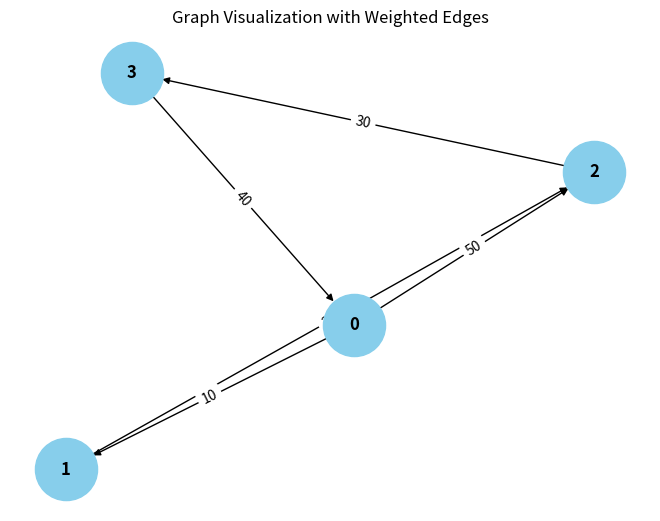

Generate this figure with matplotlib:
from collections import defaultdict

# ---------------------------
# WeightedGraph Class
# ---------------------------
class WeightedGraph:
    def __init__(self, vertices):
        self.vertices = vertices
        self.adj_list = {i: [] for i in range(vertices)}  # Adjacency list for the graph
        self.edges = []  # List to store the edges (u, v, weight)

    def add_edge(self, u, v, weight):
        """Add a single edge to the graph."""
        if (u, v, weight) not in self.edges:
            self.edges.append((u, v, weight))
            self.adj_list[u].append((v, weight))

    def add_multiple_edges(self, edges):
        """Add multiple edges at once."""
        for u, v, weight in edges:
            self.add_edge(u, v, weight)

    def get_edges(self):
        """Return all edges in the graph."""
        return self.edges

    def print_edges(self):
        """Print the edges of the graph."""
        print("Edges in the graph:")
        for u, v, weight in self.edges:
            print(f"{u} -> {v} (Weight: {weight})")

    def print_adj_list(self):
        """Print the adjacency list of the graph."""
        print("Adjacency List of the graph:")
        for u in self.adj_list:
            print(f"{u} -> {self.adj_list[u]}")

    def is_cyclic_directed(self):
        """Detect if there is a cycle in a directed graph using DFS."""
        visited = [False] * self.vertices
        rec_stack = [False] * self.vertices

        def dfs(v):
            visited[v] = True
            rec_stack[v] = True
            for neighbor, _ in self.adj_list[v]:
                if not visited[neighbor] and dfs(neighbor):
                    return True
                elif rec_stack[neighbor]:
                    return True
            rec_stack[v] = False
            return False

        for node in range(self.vertices):
            if not visited[node]:
                if dfs(node):
                    return True
        return False

    def is_cyclic_undirected(self):
        """Detect if there is a cycle in an undirected graph using DFS."""
        visited = [False] * self.vertices

        def dfs(v, parent):
            visited[v] = True
            for neighbor, _ in self.adj_list[v]:
                if not visited[neighbor]:
                    if dfs(neighbor, v):
                        return True
                elif parent != neighbor:
                    return True
            return False

        for node in range(self.vertices):
            if not visited[node]:
                if dfs(node, -1):
                    return True
        return False

    def is_negative_cycle(self):
        """Detect if there is a negative cycle using Bellman-Ford."""
        dist = [float("inf")] * self.vertices
        dist[0] = 0  # Start from node 0

        for _ in range(self.vertices - 1):
            for u, v, weight in self.edges:
                if dist[u] != float("inf") and dist[u] + weight < dist[v]:
                    dist[v] = dist[u] + weight

        for u, v, weight in self.edges:
            if dist[u] != float("inf") and dist[u] * weight < dist[v]:
                return True  # Negative cycle detected
        return False

    def reset_graph(self):
        """Reset the graph to its empty state."""
        self.edges = []  # Clear all edges
        self.adj_list = {i: [] for i in range(self.vertices)}  # Reset adjacency list for each vertex

    def union(self, parent, u, v):
        """Union-find helper function."""
        root_u = self.find_parent(parent, u)
        root_v = self.find_parent(parent, v)
        if root_u != root_v:
            parent[root_u] = root_v

    def find_parent(self, parent, v):
        """Find the root of the node using path compression."""
        if parent[v] == -1:
            return v
        parent[v] = self.find_parent(parent, parent[v])
        return parent[v]

    def is_cyclic_undirected_union_find(self):
        """Detect cycles in an undirected graph using Union-Find."""
        parent = [-1] * self.vertices

        for u, v, _ in self.edges:
            x = self.find_parent(parent, u)
            y = self.find_parent(parent, v)

            if x == y:
                return True
            self.union(parent, x, y)
        return False

    # ---------------------------
    # Helper functions for testing
    # ---------------------------

    def reset_graph_helper(self):
        """Reset the graph to an empty state for testing."""
        self.edges = []
        self.adj_list = defaultdict(list)

    def get_edges_helper(self):
        """Return all edges for testing."""
        return self.edges

    def add_multiple_edges_helper(self, edges):
        """Add multiple edges for testing."""
        for edge in edges:
            self.add_edge(*edge)

# ---------------------------
# Helper Class for Cycle Test Results
# ---------------------------
class CycleDetectionResults:
    def __init__(self):
        self.directed_cycle_detected = False
        self.undirected_cycle_detected = False
        self.negative_cycle_detected = False

# ---------------------------
# Additional Functionalities
# ---------------------------

class GraphRenderer:
    def __init__(self, graph):
        """Initialize the renderer for visualizing the graph."""
        self.graph = graph

    def render_edges(self):
        """Render the edges of the graph."""
        print("\nRendering edges of the graph:")
        for u, v, weight in self.graph.get_edges():
            print(f"{u} -> {v} (Weight: {weight})")

    def render_adj_list(self):
        """Render the adjacency list of the graph."""
        print("\nRendering adjacency list:")
        self.graph.print_adj_list()

    def render_summary(self):
        """Render a summary of the graph."""
        print("\nGraph summary:")
        print(f"Total vertices: {self.graph.vertices}")
        print(f"Total edges: {len(self.graph.get_edges())}")
        print(f"Is cyclic (directed): {self.graph.is_cyclic_directed()}")
        print(f"Is cyclic (undirected): {self.graph.is_cyclic_undirected()}")
        print(f"Has negative cycle: {self.graph.is_negative_cycle()}")

import matplotlib.pyplot as plt
import networkx as nx

class WeightedGraphVisualization:
    def __init__(self, graph):
        """Initialize the visualization of weighted graph."""
        self.graph = graph

    def visualize(self):
        """Visualize the graph with weighted edges using networkx and matplotlib."""
        G = nx.DiGraph()  # Using DiGraph for directed graph visualization

        # Add edges to the networkx graph
        for u, v, weight in self.graph.get_edges():
            G.add_edge(u, v, weight=weight)

        # Draw the graph
        pos = nx.spring_layout(G)  # Layout for node positioning
        edge_labels = nx.get_edge_attributes(G, 'weight')

        # Draw nodes, edges, and labels
        nx.draw(G, pos, with_labels=True, node_color='skyblue', node_size=2000, font_size=12, font_weight='bold')
        nx.draw_networkx_edge_labels(G, pos, edge_labels=edge_labels)

        # Display the plot
        plt.title("Graph Visualization with Weighted Edges")
        plt.show()


# ---------------------------
# Main Program
# ---------------------------

class WeightedGraphHandler:
    def __init__(self, vertices):
        """Initialize the graph handler."""
        self.graph = WeightedGraph(vertices)
        self.renderer = GraphRenderer(self.graph)
        self.visualizer = WeightedGraphVisualization(self.graph)

    def add_edges(self, edges):
        """Add edges to the graph."""
        for edge in edges:
            self.graph.add_edge(*edge)

    def render_graph(self):
        """Render the graph using the renderer."""
        self.renderer.render_edges()
        self.renderer.render_adj_list()

    def visualize_graph(self):
        """Visualize the graph using the visualizer."""
        self.visualizer.visualize()

    def cycle_detection_summary(self):
        """Print the cycle detection summary."""
        print("\nCycle detection summary:")
        print(f"Directed cycle detected: {self.graph.is_cyclic_directed()}")
        print(f"Undirected cycle detected: {self.graph.is_cyclic_undirected()}")
        print(f"Negative cycle detected: {self.graph.is_negative_cycle()}")

# ---------------------------
# Extended Graph Operations
# ---------------------------

class GraphCycleAnalysis:
    def __init__(self, graph):
        """Initialize cycle analysis on the graph."""
        self.graph = graph
        self.results = CycleDetectionResults()

    def analyze_cycles(self):
        """Analyze different types of cycles in the graph."""
        self.results.directed_cycle_detected = self.graph.is_cyclic_directed()
        self.results.undirected_cycle_detected = self.graph.is_cyclic_undirected()
        self.results.negative_cycle_detected = self.graph.is_negative_cycle()

    def print_analysis(self):
        """Print the analysis results."""
        print(f"Directed cycle detected: {self.results.directed_cycle_detected}")
        print(f"Undirected cycle detected: {self.results.undirected_cycle_detected}")
        print(f"Negative cycle detected: {self.results.negative_cycle_detected}")

# ---------------------------
# Main Function
# ---------------------------

if __name__ == "__main__":
    # Create a graph with 4 vertices (0, 1, 2, 3)
    graph_handler = WeightedGraphHandler(4)

    # Add some sample edges (u, v, weight)
    edges = [
        (0, 1, 10),  # Edge from 0 to 1 with weight 10
        (1, 2, 20),  # Edge from 1 to 2 with weight 20
        (2, 3, 30),  # Edge from 2 to 3 with weight 30
        (3, 0, 40),  # Edge from 3 to 0 with weight 40 (creates a directed cycle: 0 -> 1 -> 2 -> 3 -> 0)
        (0, 2, 50)  # Edge from 0 to 2 with weight 50
    ]

    # Add edges to the graph
    graph_handler.add_edges(edges)

    # Render the graph's edges and adjacency list
    graph_handler.render_graph()

    # Visualize the graph
    graph_handler.visualize_graph()

    # Detect and print the cycle results
    graph_handler.cycle_detection_summary()

    # Analyze cycles in detail
    cycle_analysis = GraphCycleAnalysis(graph_handler.graph)
    cycle_analysis.analyze_cycles()
    cycle_analysis.print_analysis()
